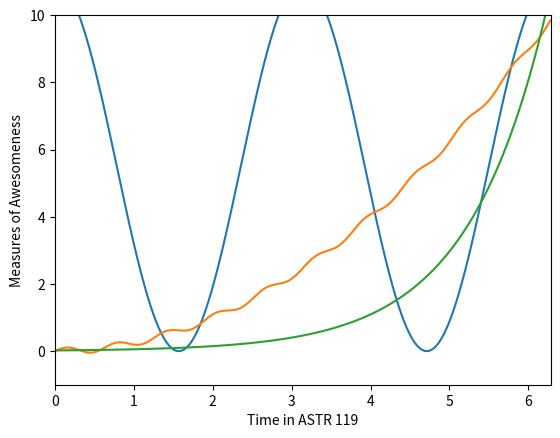

Generate this figure with matplotlib:
%matplotlib inline
#import np and matplot
import numpy as np
import matplotlib.pyplot as plt

#define x as a array from 0 to 2*pi and processes 1000 values
x = np.arange(0,1000)/1000*2*np.pi

#define limits for x and y axis 
plt.xlim(0,2*np.pi)
plt.ylim(-1,10)
#label the x and y axis
plt.ylabel("Measures of Awesomeness")
plt.xlabel("Time in ASTR 119")
#define three functions
y = 5.5* np.cos(2 * x) + 5.5
w = 0.02 * np.exp( x )
z = 0.25 * x*x + 0.1*np.sin (10 * x)
#polt the three functions in one plot
plt.plot(x, y)
plt.plot(x, z)
plt.plot(x, w)
plt.show()